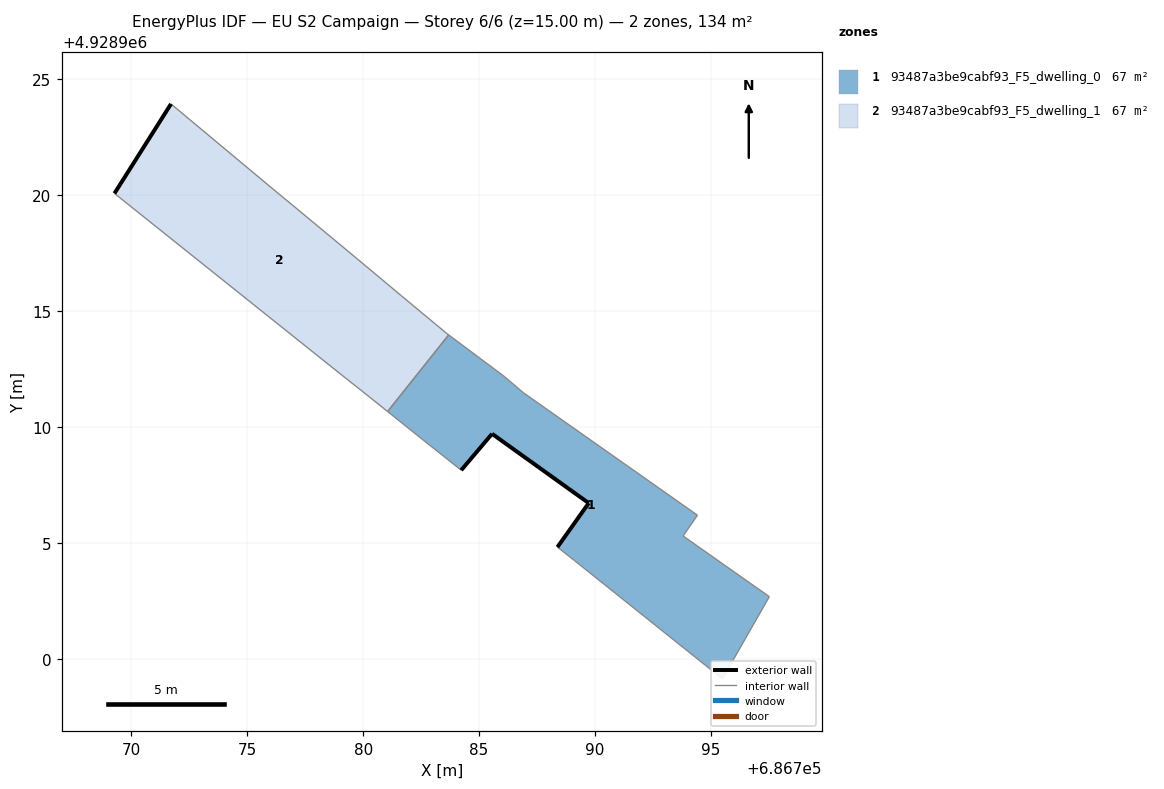
=== STOREY PLAN SPEC (per zone: floor XY polygon, exterior-wall plan segments, windows/doors) ===
zone 1: 93487a3be9cabf93_F5_dwelling_0  (67.1 m²)
  floor: (686795.50, 4928899.14) (686797.52, 4928902.68) (686793.80, 4928905.30) (686794.42, 4928906.20) (686786.90, 4928911.49) (686786.08, 4928912.19) (686783.69, 4928913.97) (686781.05, 4928910.67) (686782.58, 4928909.45) (686784.23, 4928908.14) (686785.56, 4928909.71) (686789.73, 4928906.72) (686788.38, 4928904.82) (686789.12, 4928904.24) (686794.77, 4928899.72)
  exterior wall: (686788.38, 4928904.82) – (686789.73, 4928906.72)  [2.3 m]
  exterior wall: (686789.73, 4928906.72) – (686785.56, 4928909.71)  [5.1 m]
  exterior wall: (686785.56, 4928909.71) – (686784.23, 4928908.14)  [2.1 m]
  interior walls: 12
zone 2: 93487a3be9cabf93_F5_dwelling_1  (67.1 m²)
  floor: (686781.05, 4928910.67) (686783.69, 4928913.97) (686783.59, 4928914.05) (686781.63, 4928915.68) (686779.74, 4928917.26) (686776.97, 4928919.56) (686776.06, 4928920.31) (686771.71, 4928923.94) (686769.27, 4928920.08) (686779.12, 4928912.21) (686780.27, 4928911.30)
  exterior wall: (686769.27, 4928920.08) – (686771.71, 4928923.94)  [4.6 m]
  interior walls: 10

=== DERIVED (storey summary) ===
Building: EU S2 Campaign
Storey: 6 of 6  (floor level z = 15.00 m)
Storey gross floor area: 134.2 m²
Zones on this storey: 2
  - 93487a3be9cabf93_F5_dwelling_0: floor 67.1 m²; exterior wall 9.5 m (28.6 m²); WWR 0.0%
  - 93487a3be9cabf93_F5_dwelling_1: floor 67.1 m²; exterior wall 4.6 m (13.7 m²); WWR 0.0%
Zone adjacency (shared interzone walls):
  - 93487a3be9cabf93_F5_dwelling_0 ↔ 93487a3be9cabf93_F5_dwelling_1